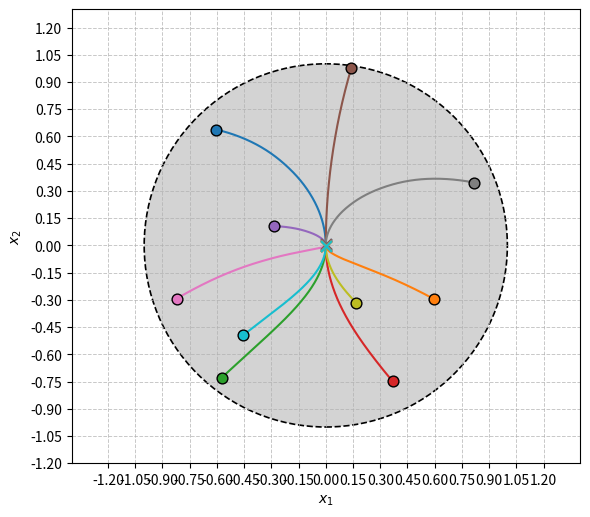

Write Python code to recreate this figure.
import numpy as np
import matplotlib.pyplot as plt
from scipy.integrate import solve_ivp
import matplotlib.patches as patches

def system_dynamics(t, x, rho, lam, u):
    x1, x2 = x
    dx1_dt = rho * x1
    dx2_dt = lam * (x2 - x1**2) + (u(t) if callable(u) else u)
    return [dx1_dt, dx2_dt]

# Parameters
rho = -2
lam = -1

# Simulation parameters
t_span = [0, 5]
t_eval = np.linspace(t_span[0], t_span[1], 1000)
n = 10
# Control input
def zero_input(t):
    return 0

# Initial conditions
def random_points_in_circle(n, radius=1.0, seed=None):
    rng = np.random.default_rng(seed)
    # Random radius (sqrt for uniform distribution inside circle)
    r = radius * np.sqrt(rng.random(n))
    # Random angle
    theta = rng.uniform(0, 2*np.pi, n)
    # Convert to Cartesian coordinates
    x1 = r * np.cos(theta)
    x2 = r * np.sin(theta)
    return np.column_stack((x1, x2))

# Phase portrait only
fig, ax = plt.subplots(figsize=(6, 6))

# Draw filled unit circle (gray interior, dashed black edge)
unit_circle = patches.Circle(
    (0, 0), 1, facecolor="lightgray",
    edgecolor="k", linestyle="--", linewidth=1.2, zorder=0
)
ax.add_patch(unit_circle)

for x0 in random_points_in_circle(n,radius = 1.0, seed=42):
    sol = solve_ivp(
        lambda t, x: system_dynamics(t, x, rho, lam, zero_input),
        t_span, x0, t_eval=t_eval, method='RK45'
    )

    line, = ax.plot(sol.y[0], sol.y[1], label=f'IC=({x0[0]:.2f},{x0[1]:.2f})', zorder=2)
    c = line.get_color()
    ax.scatter(sol.y[0, 0], sol.y[1, 0], color=c, edgecolor='k', marker='o', s=60, zorder=3)  # start
    ax.scatter(sol.y[0, -1], sol.y[1, -1], color=c, edgecolor='k', marker='x', s=60, zorder=3)  # end

# Labels and grid
ax.set_xlabel('$x_1$')
ax.set_ylabel('$x_2$')
ax.set_aspect('equal')
# finer grid (every 0.2)
ax.set_xticks(np.arange(-1.2, 1.21, 0.15))
ax.set_yticks(np.arange(-1.2, 1.21, 0.15))
ax.grid(True, linestyle="--", linewidth=0.7, alpha=0.7)  # grid on
ax.set_xlim(-1.4, 1.4)
ax.set_ylim(-1.2, 1.3)
 

plt.tight_layout()
plt.show()
